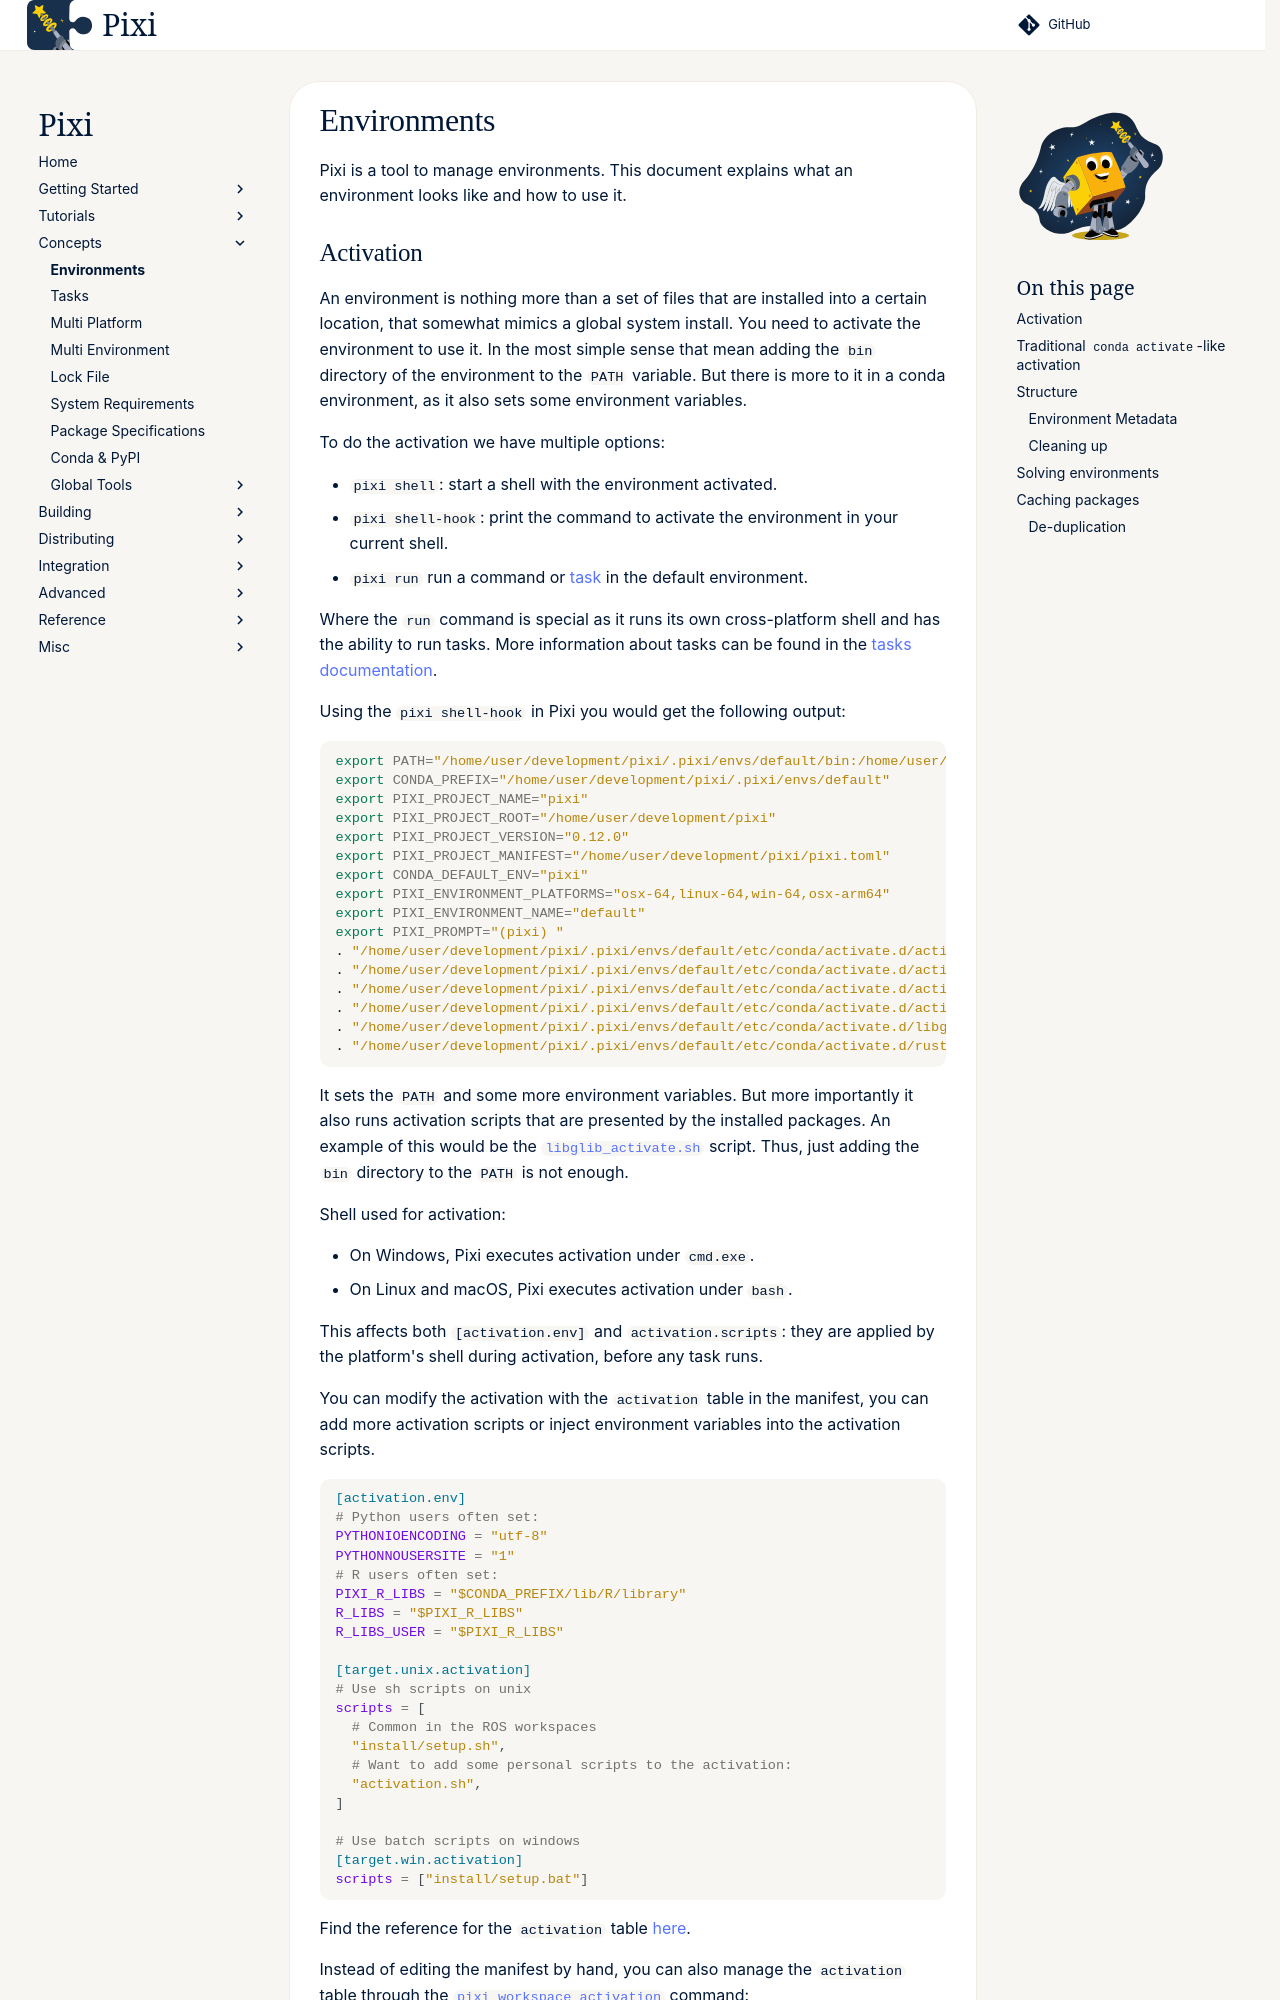

repository: prefix-dev/pixi · page: dev/workspace/environment/index.html · generator: sphinx

Pixi is a tool to manage environments.
This document explains what an environment looks like and how to use it.

## Activation

An environment is nothing more than a set of files that are installed into a certain location, that somewhat mimics a global system install.
You need to activate the environment to use it.
In the most simple sense that mean adding the `bin` directory of the environment to the `PATH` variable.
But there is more to it in a conda environment, as it also sets some environment variables.

To do the activation we have multiple options:

- `pixi shell`: start a shell with the environment activated.
- `pixi shell-hook`: print the command to activate the environment in your current shell.
- `pixi run` run a command or [task](./advanced_tasks.md) in the default environment.

Where the `run` command is special as it runs its own cross-platform shell and has the ability to run tasks.
More information about tasks can be found in the [tasks documentation](./advanced_tasks.md).

Using the `pixi shell-hook` in Pixi you would get the following output:

```shell
export PATH="/home/user/development/pixi/.pixi/envs/default/bin:/home/user/.local/bin:/home/user/bin:/usr/local/bin:/usr/local/sbin:/usr/bin:/home/user/.pixi/bin"
export CONDA_PREFIX="/home/user/development/pixi/.pixi/envs/default"
export PIXI_PROJECT_NAME="pixi"
export PIXI_PROJECT_ROOT="/home/user/development/pixi"
export PIXI_PROJECT_VERSION="0.12.0"
export PIXI_PROJECT_MANIFEST="/home/user/development/pixi/pixi.toml"
export CONDA_DEFAULT_ENV="pixi"
export PIXI_ENVIRONMENT_PLATFORMS="osx-64,linux-64,win-64,osx-arm64"
export PIXI_ENVIRONMENT_NAME="default"
export PIXI_PROMPT="(pixi) "
. "/home/user/development/pixi/.pixi/envs/default/etc/conda/activate.d/activate-binutils_linux-64.sh"
. "/home/user/development/pixi/.pixi/envs/default/etc/conda/activate.d/activate-gcc_linux-64.sh"
. "/home/user/development/pixi/.pixi/envs/default/etc/conda/activate.d/activate-gfortran_linux-64.sh"
. "/home/user/development/pixi/.pixi/envs/default/etc/conda/activate.d/activate-gxx_linux-64.sh"
. "/home/user/development/pixi/.pixi/envs/default/etc/conda/activate.d/libglib_activate.sh"
. "/home/user/development/pixi/.pixi/envs/default/etc/conda/activate.d/rust.sh"
```

It sets the `PATH` and some more environment variables. But more importantly it also runs activation scripts that are presented by the installed packages.
An example of this would be the [`libglib_activate.sh`](https://github.com/conda-forge/glib-feedstock/blob/52ba1944dffdb2d882d824d6548325155b58819b/recipe/scripts/activate.sh) script.
Thus, just adding the `bin` directory to the `PATH` is not enough.

Shell used for activation:

- On Windows, Pixi executes activation under `cmd.exe`.
- On Linux and macOS, Pixi executes activation under `bash`.

This affects both `[activation.env]` and `activation.scripts`: they are applied by the platform's shell during activation, before any task runs.

You can modify the activation with the `activation` table in the manifest, you can add more activation scripts or inject environment variables into the activation scripts.
```toml
--8<-- "docs/source_files/pixi_tomls/activation.toml:activation"
```
Find the reference for the `activation` table [here](../reference/pixi_manifest.md#the-activation-table).
